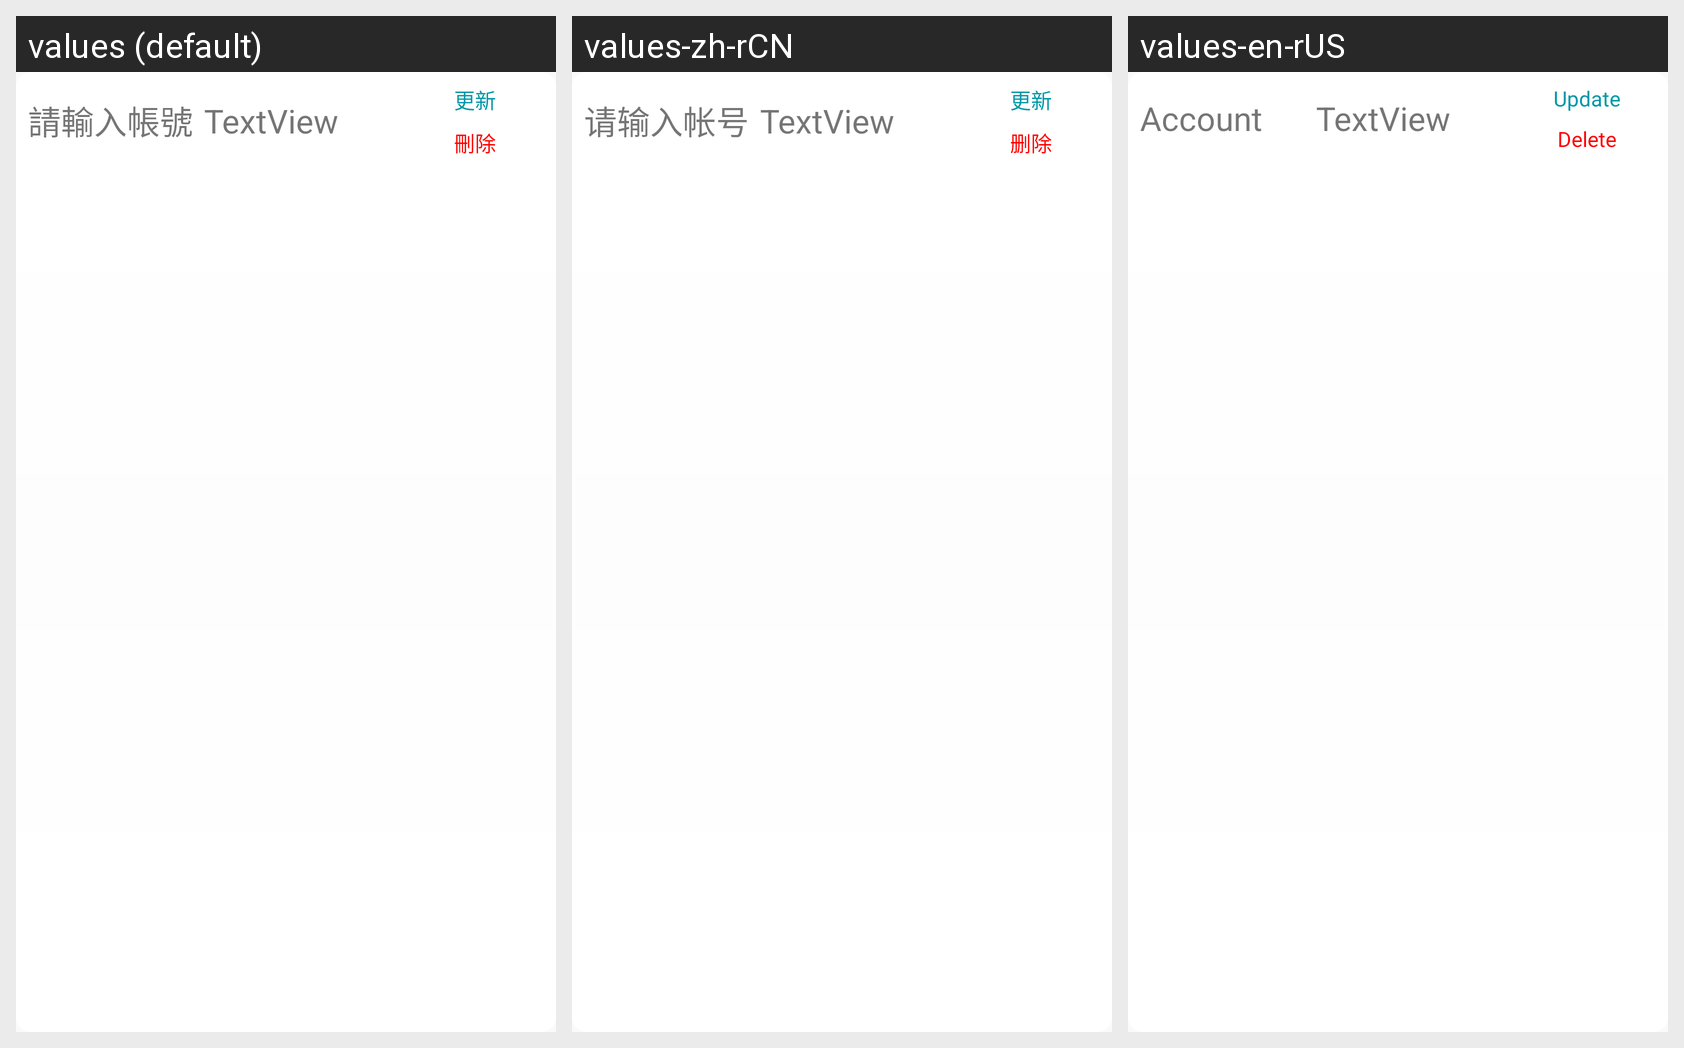

Strings drawn on this Android screen and how each of the app's shown locales translates them:
Android screen res/layout/remote_edit_item.xml rendered under 3 locales, left to right: values (default), values-zh-rCN, values-en-rUS. Device: Nexus 5 (rendered at 1080×1920; each locale shown at half size, 540×960, under a caption strip naming it); theme AppTheme.
Strings drawn on this screen, with the default value and each locale's value (text and hints the layout hard-codes, and strings that could not be matched under every locale, appear in the picture but are not listed):

account
  values: 請輸入帳號
  values-zh-rCN: 请输入帐号
  values-en-rUS: Account

update
  values: 更新
  values-zh-rCN: 更新
  values-en-rUS: Update

remove
  values: 刪除
  values-zh-rCN: 删除
  values-en-rUS: Delete
